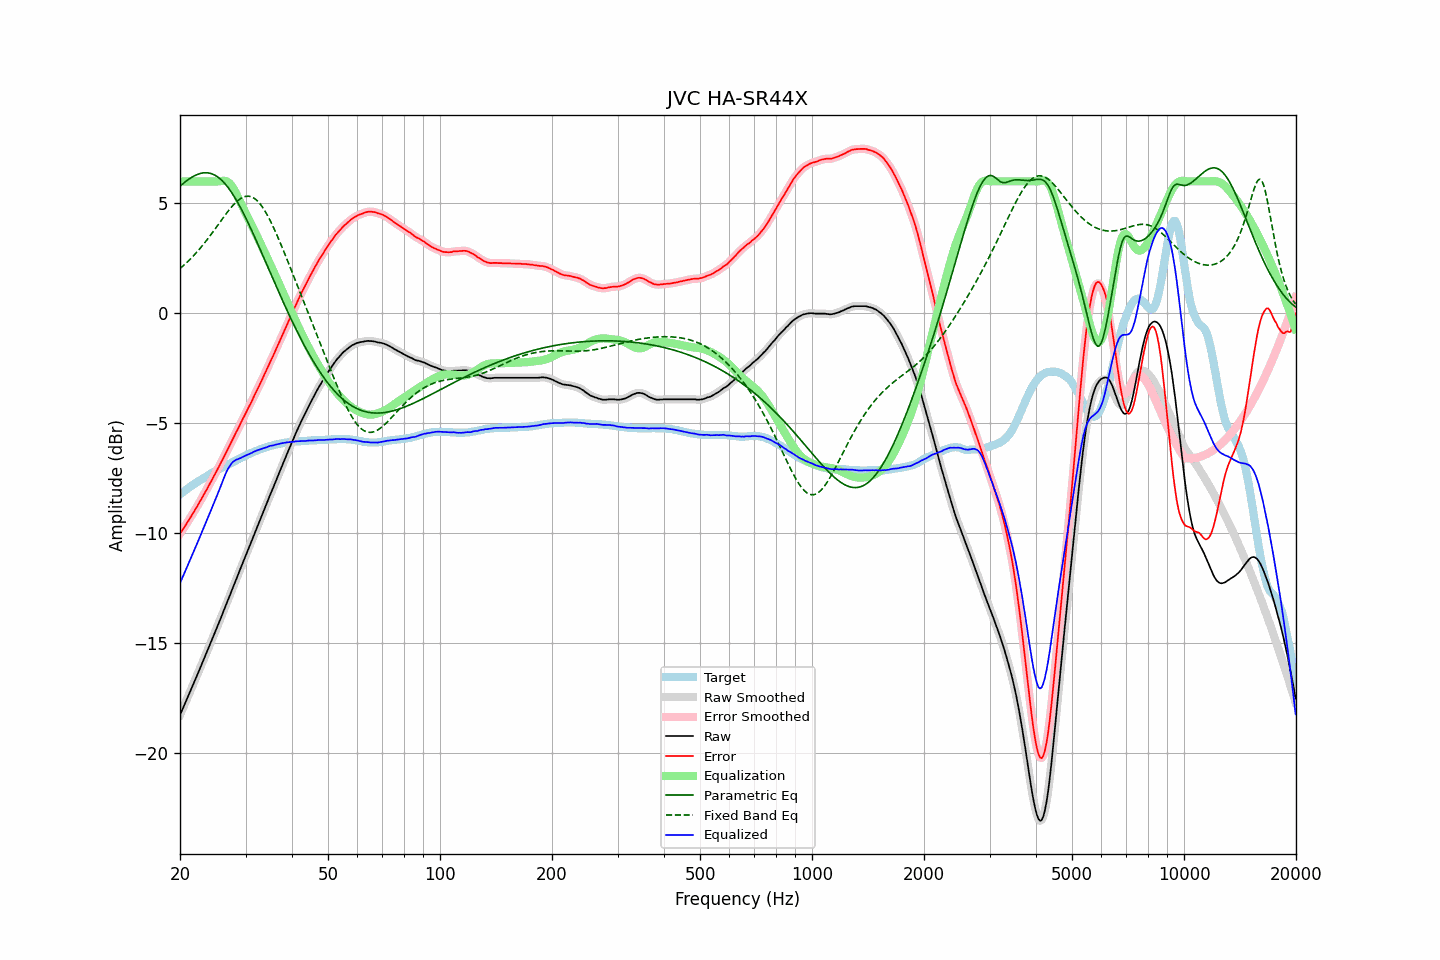

Source data for this figure (header and first rows):
frequency, raw, error, smoothed, error_smoothed, equalization, parametric_eq, fixed_band_eq, equalized_raw, equalized_smoothed, target
20.00, -18.29, -10.04, -18.29, -10.04, 6.00, 5.78, 2.03, -12.29, -12.29, -8.25
20.20, -18.12, -9.93, -18.12, -9.93, 6.00, 5.84, 2.09, -12.12, -12.12, -8.19
20.40, -17.96, -9.82, -17.96, -9.82, 6.00, 5.91, 2.16, -11.96, -11.96, -8.14
20.61, -17.79, -9.71, -17.79, -9.71, 6.00, 5.96, 2.22, -11.79, -11.79, -8.08
20.81, -17.62, -9.59, -17.62, -9.59, 6.00, 6.02, 2.29, -11.62, -11.62, -8.03
21.02, -17.45, -9.48, -17.45, -9.48, 6.00, 6.08, 2.36, -11.45, -11.45, -7.97
21.23, -17.28, -9.36, -17.28, -9.36, 6.00, 6.13, 2.43, -11.28, -11.28, -7.92
21.44, -17.11, -9.24, -17.11, -9.24, 6.00, 6.17, 2.51, -11.11, -11.11, -7.87
21.66, -16.94, -9.12, -16.94, -9.12, 6.00, 6.22, 2.58, -10.94, -10.94, -7.82
21.87, -16.77, -9.00, -16.77, -9.00, 6.00, 6.26, 2.66, -10.77, -10.77, -7.77
22.09, -16.60, -8.88, -16.60, -8.88, 6.00, 6.29, 2.74, -10.60, -10.60, -7.72
22.31, -16.43, -8.76, -16.42, -8.75, 6.00, 6.32, 2.82, -10.43, -10.42, -7.67
22.54, -16.25, -8.62, -16.25, -8.63, 6.00, 6.35, 2.91, -10.25, -10.25, -7.63
22.76, -16.08, -8.50, -16.08, -8.50, 6.00, 6.37, 2.99, -10.08, -10.08, -7.58
22.99, -15.91, -8.37, -15.90, -8.37, 6.00, 6.38, 3.08, -9.91, -9.90, -7.54
23.22, -15.73, -8.24, -15.73, -8.24, 6.00, 6.39, 3.17, -9.73, -9.73, -7.49
23.45, -15.55, -8.10, -15.55, -8.11, 6.00, 6.39, 3.27, -9.55, -9.55, -7.45
23.69, -15.38, -7.98, -15.38, -7.97, 6.00, 6.39, 3.36, -9.38, -9.38, -7.40
23.92, -15.20, -7.84, -15.20, -7.84, 6.00, 6.38, 3.46, -9.20, -9.20, -7.36
24.16, -15.02, -7.71, -15.02, -7.71, 6.00, 6.36, 3.55, -9.02, -9.02, -7.31
24.40, -14.84, -7.57, -14.84, -7.57, 6.00, 6.34, 3.65, -8.84, -8.84, -7.27
24.65, -14.66, -7.43, -14.66, -7.43, 6.00, 6.31, 3.75, -8.66, -8.66, -7.23
24.89, -14.49, -7.30, -14.48, -7.29, 6.00, 6.27, 3.85, -8.49, -8.48, -7.19
25.14, -14.31, -7.16, -14.31, -7.16, 6.00, 6.23, 3.95, -8.31, -8.31, -7.15
25.39, -14.13, -7.02, -14.13, -7.02, 6.00, 6.17, 4.06, -8.13, -8.13, -7.11
25.65, -13.95, -6.88, -13.95, -6.88, 6.01, 6.11, 4.16, -7.94, -7.94, -7.07
25.91, -13.77, -6.74, -13.77, -6.74, 6.02, 6.05, 4.26, -7.75, -7.74, -7.03
26.16, -13.58, -6.59, -13.58, -6.59, 6.03, 5.97, 4.36, -7.55, -7.55, -6.99
26.43, -13.40, -6.44, -13.40, -6.44, 6.02, 5.89, 4.46, -7.38, -7.37, -6.96
26.69, -13.21, -6.29, -13.21, -6.29, 6.00, 5.81, 4.56, -7.21, -7.21, -6.92
26.96, -13.03, -6.15, -13.03, -6.15, 5.96, 5.71, 4.65, -7.07, -7.07, -6.88
27.23, -12.85, -6.00, -12.85, -6.00, 5.90, 5.61, 4.74, -6.95, -6.95, -6.85
27.50, -12.66, -5.85, -12.66, -5.85, 5.81, 5.51, 4.83, -6.84, -6.85, -6.81
27.77, -12.48, -5.71, -12.48, -5.70, 5.71, 5.40, 4.91, -6.77, -6.77, -6.77
28.05, -12.30, -5.56, -12.29, -5.56, 5.58, 5.28, 4.99, -6.71, -6.71, -6.74
28.33, -12.11, -5.41, -12.11, -5.41, 5.44, 5.16, 5.06, -6.67, -6.67, -6.70
28.62, -11.93, -5.27, -11.93, -5.27, 5.29, 5.03, 5.13, -6.64, -6.64, -6.66
28.90, -11.74, -5.12, -11.74, -5.12, 5.13, 4.90, 5.18, -6.61, -6.61, -6.62
29.19, -11.56, -4.97, -11.56, -4.97, 4.97, 4.76, 5.23, -6.59, -6.58, -6.59
29.48, -11.37, -4.82, -11.37, -4.82, 4.83, 4.62, 5.27, -6.54, -6.54, -6.55
29.78, -11.19, -4.68, -11.19, -4.68, 4.68, 4.47, 5.30, -6.51, -6.51, -6.51
30.08, -11.01, -4.53, -11.01, -4.53, 4.53, 4.33, 5.32, -6.48, -6.48, -6.48
30.38, -10.83, -4.39, -10.83, -4.39, 4.39, 4.17, 5.33, -6.44, -6.44, -6.44
30.68, -10.65, -4.24, -10.65, -4.24, 4.24, 4.02, 5.32, -6.41, -6.41, -6.41
30.99, -10.47, -4.10, -10.47, -4.10, 4.09, 3.86, 5.31, -6.38, -6.38, -6.37
31.30, -10.29, -3.95, -10.29, -3.95, 3.94, 3.70, 5.28, -6.35, -6.34, -6.34
31.61, -10.10, -3.79, -10.10, -3.79, 3.79, 3.54, 5.24, -6.30, -6.31, -6.31
31.93, -9.92, -3.64, -9.92, -3.64, 3.64, 3.38, 5.19, -6.28, -6.28, -6.28
32.24, -9.74, -3.49, -9.74, -3.49, 3.49, 3.22, 5.12, -6.24, -6.25, -6.25
32.57, -9.56, -3.34, -9.56, -3.34, 3.34, 3.05, 5.05, -6.22, -6.22, -6.22
32.89, -9.38, -3.19, -9.38, -3.19, 3.18, 2.88, 4.96, -6.19, -6.19, -6.19
33.22, -9.20, -3.03, -9.20, -3.03, 3.03, 2.71, 4.86, -6.17, -6.17, -6.17
33.55, -9.02, -2.88, -9.02, -2.88, 2.87, 2.55, 4.75, -6.14, -6.15, -6.14
33.89, -8.84, -2.72, -8.84, -2.72, 2.72, 2.38, 4.63, -6.12, -6.12, -6.12
34.23, -8.66, -2.56, -8.65, -2.56, 2.56, 2.21, 4.51, -6.10, -6.09, -6.10
34.57, -8.47, -2.40, -8.47, -2.40, 2.40, 2.04, 4.37, -6.07, -6.07, -6.07
34.92, -8.28, -2.23, -8.29, -2.24, 2.24, 1.87, 4.23, -6.04, -6.05, -6.05
35.27, -8.11, -2.08, -8.11, -2.08, 2.08, 1.70, 4.08, -6.03, -6.03, -6.03
35.62, -7.94, -1.93, -7.93, -1.92, 1.92, 1.53, 3.93, -6.02, -6.01, -6.01
35.97, -7.76, -1.77, -7.76, -1.77, 1.76, 1.37, 3.77, -5.99, -6.00, -5.99
... 635 more rows
